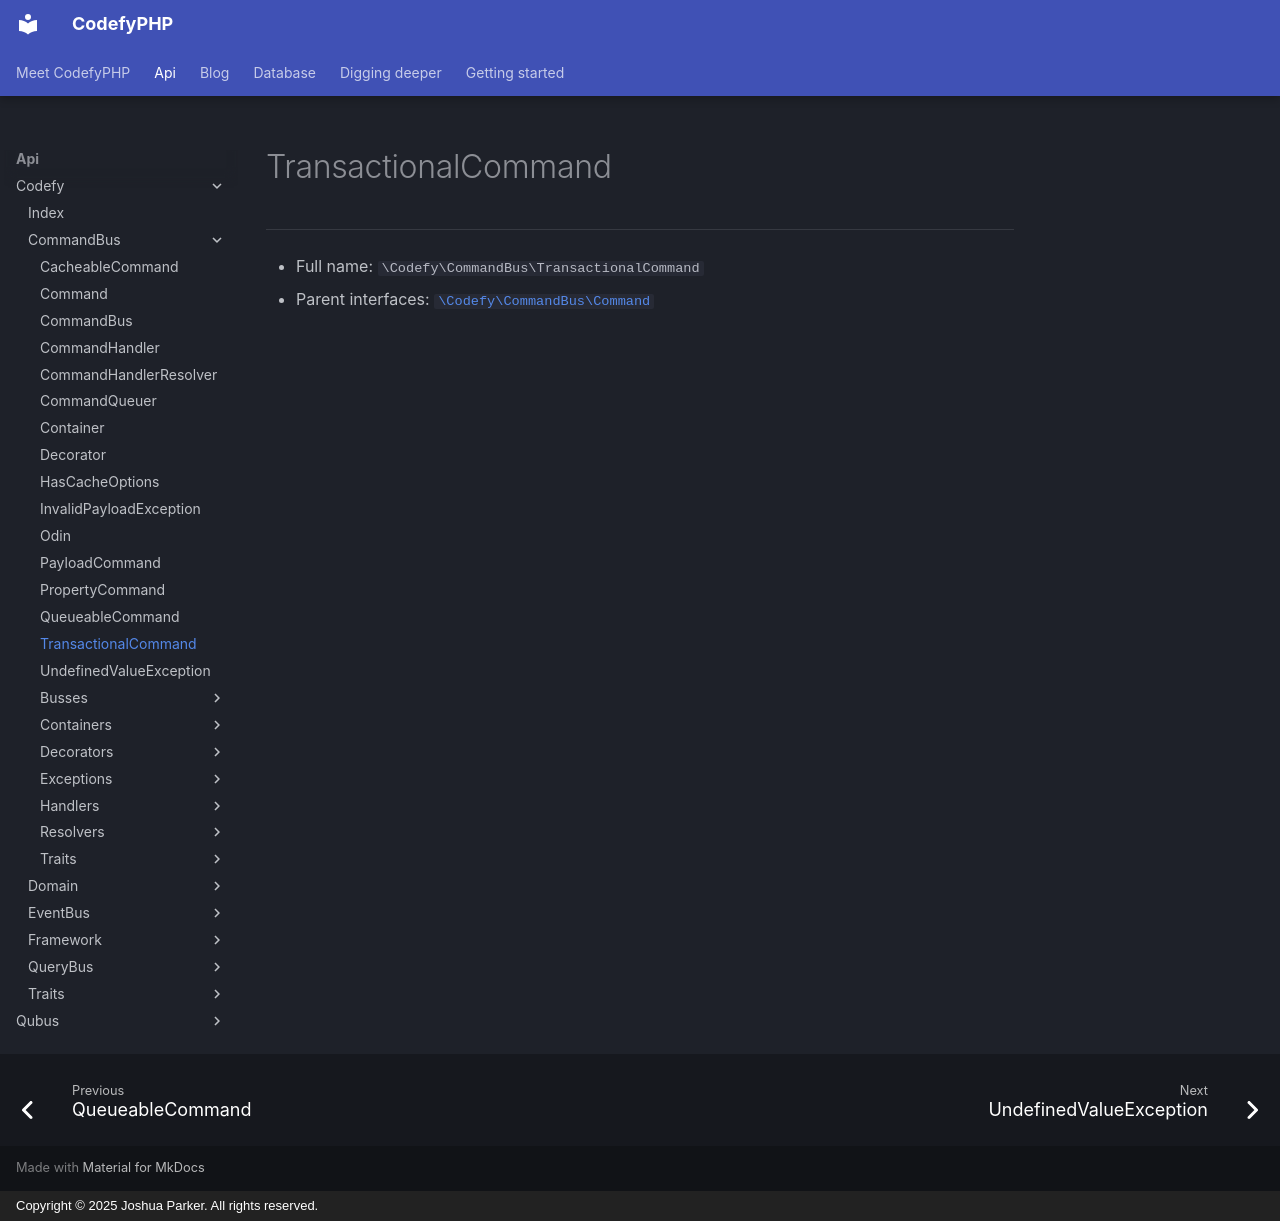

repository: codefyphp/docs · page: api/Codefy/CommandBus/TransactionalCommand/index.html · generator: mkdocs · copyright: Copyright © 2025 Joshua Parker. All rights reserved.

# TransactionalCommand

***

* Full name: `\Codefy\CommandBus\TransactionalCommand`
* Parent interfaces:
  [`\Codefy\CommandBus\Command`](./Command.md)
